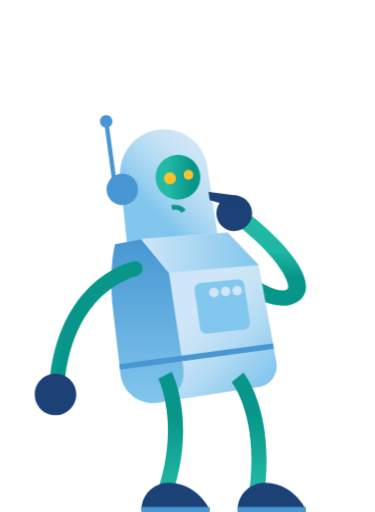
t = 0.00 s
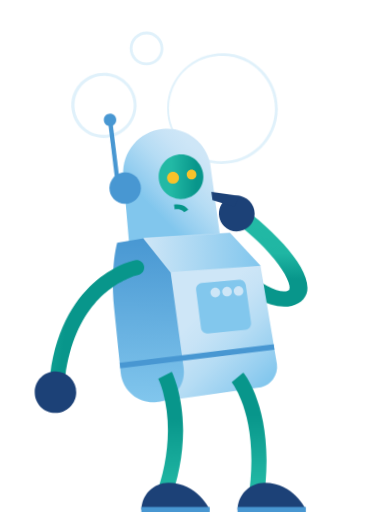
t = 0.25 s
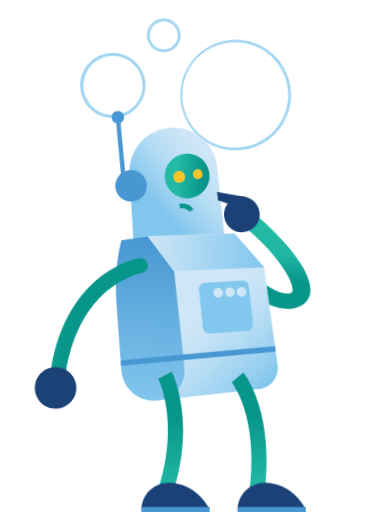
t = 0.75 s
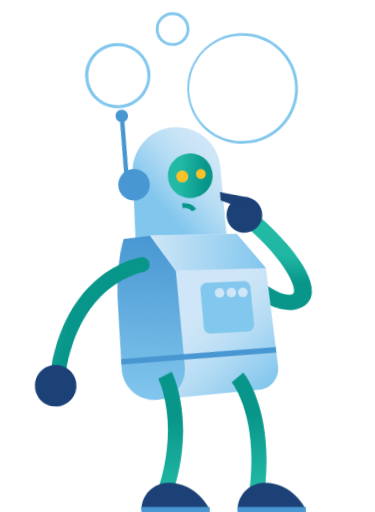
t = 1.00 s
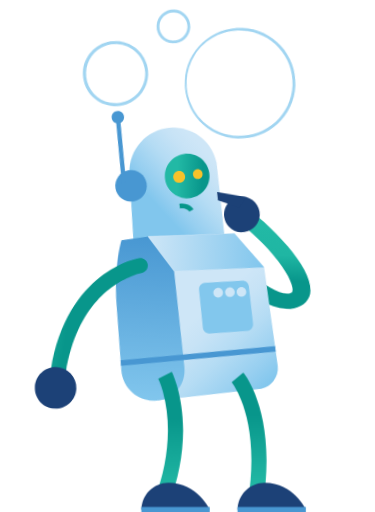
t = 1.25 s
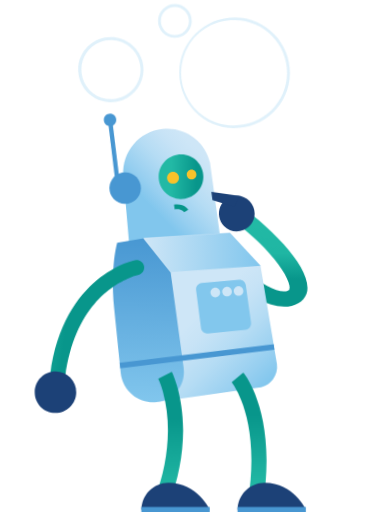
t = 1.75 s

The animated SVG that drew these frames (rendered in a browser with its animation timeline set to each time). Animation: 7 CSS @keyframes rules; one cycle of 2.00 s, repeats indefinitely.

<svg id="eaokw5zdi59u1" xmlns="http://www.w3.org/2000/svg" xmlns:xlink="http://www.w3.org/1999/xlink"
     viewBox="130 10 220 300" shape-rendering="geometricPrecision" text-rendering="geometricPrecision">
    <style>
        <![CDATA[#eaokw5zdi59u2_tr {animation: eaokw5zdi59u2_tr__tr 2000ms linear infinite normal forwards}@keyframes eaokw5zdi59u2_tr__tr { 0% {transform: translate(252.326180px,241.170646px) rotate(0deg)} 50% {transform: translate(252.326180px,241.170646px) rotate(3.246184deg)} 100% {transform: translate(252.326180px,241.170646px) rotate(0deg)} }#eaokw5zdi59u3_to {animation: eaokw5zdi59u3_to__to 2000ms linear infinite normal forwards}@keyframes eaokw5zdi59u3_to__to { 0% {transform: translate(256.806205px,77.640747px)} 50% {transform: translate(262.176191px,60.893711px)} 100% {transform: translate(265.896198px,49.494723px)} }#eaokw5zdi59u3 {animation: eaokw5zdi59u3_c_o 2000ms linear infinite normal forwards}@keyframes eaokw5zdi59u3_c_o { 0% {opacity: 0} 50% {opacity: 1} 100% {opacity: 0} }#eaokw5zdi59u4_to {animation: eaokw5zdi59u4_to__to 2000ms linear infinite normal forwards}@keyframes eaokw5zdi59u4_to__to { 0% {transform: translate(188.595172px,77.539495px)} 50% {transform: translate(188.595172px,57.494483px)} 100% {transform: translate(193.595172px,49.494483px)} }#eaokw5zdi59u4 {animation: eaokw5zdi59u4_c_o 2000ms linear infinite normal forwards}@keyframes eaokw5zdi59u4_c_o { 0% {opacity: 0} 50% {opacity: 1} 100% {opacity: 0} }#eaokw5zdi59u22_to {animation: eaokw5zdi59u22_to__to 2000ms linear infinite normal forwards}@keyframes eaokw5zdi59u22_to__to { 0% {transform: translate(211.106185px,42.230754px)} 50% {transform: translate(219.174656px,28.413723px)} 100% {transform: translate(232.961185px,20.413723px)} }#eaokw5zdi59u22 {animation: eaokw5zdi59u22_c_o 2000ms linear infinite normal forwards}@keyframes eaokw5zdi59u22_c_o { 0% {opacity: 0} 50% {opacity: 1} 100% {opacity: 0} }]]></style>
    <defs>
        <linearGradient id="eaokw5zdi59u5-fill" x1="168.590000" y1="83.040000" x2="118.910000" y2="132.720000"
                        spreadMethod="pad" gradientUnits="userSpaceOnUse">
            <stop id="eaokw5zdi59u5-fill-0" offset="0%" stop-color="rgb(206,230,247)"/>
            <stop id="eaokw5zdi59u5-fill-1" offset="5%" stop-color="rgb(206,230,247)"/>
            <stop id="eaokw5zdi59u5-fill-2" offset="17%" stop-color="rgb(199,227,246)"/>
            <stop id="eaokw5zdi59u5-fill-3" offset="34%" stop-color="rgb(181,220,244)"/>
            <stop id="eaokw5zdi59u5-fill-4" offset="54%" stop-color="rgb(151,207,240)"/>
            <stop id="eaokw5zdi59u5-fill-5" offset="66%" stop-color="rgb(129,198,237)"/>
            <stop id="eaokw5zdi59u5-fill-6" offset="100%" stop-color="rgb(129,198,237)"/>
        </linearGradient>
        <linearGradient id="eaokw5zdi59u6-fill" x1="202.241750" y1="105.392485" x2="202.241750" y2="167.938887"
                        spreadMethod="pad" gradientUnits="userSpaceOnUse">
            <stop id="eaokw5zdi59u6-fill-0" offset="0%" stop-color="rgb(34,185,165)"/>
            <stop id="eaokw5zdi59u6-fill-1" offset="28%" stop-color="rgb(34,185,165)"/>
            <stop id="eaokw5zdi59u6-fill-2" offset="55%" stop-color="rgb(31,182,163)"/>
            <stop id="eaokw5zdi59u6-fill-3" offset="79%" stop-color="rgb(8,150,139)"/>
            <stop id="eaokw5zdi59u6-fill-4" offset="100%" stop-color="rgb(8,150,139)"/>
        </linearGradient>
        <linearGradient id="eaokw5zdi59u7-fill" x1="121.300000" y1="140.030000" x2="200.810000" y2="219.550000"
                        spreadMethod="pad" gradientUnits="userSpaceOnUse">
            <stop id="eaokw5zdi59u7-fill-0" offset="0%" stop-color="rgb(206,230,247)"/>
            <stop id="eaokw5zdi59u7-fill-1" offset="48%" stop-color="rgb(206,230,247)"/>
            <stop id="eaokw5zdi59u7-fill-2" offset="58%" stop-color="rgb(199,227,246)"/>
            <stop id="eaokw5zdi59u7-fill-3" offset="72%" stop-color="rgb(181,220,244)"/>
            <stop id="eaokw5zdi59u7-fill-4" offset="89%" stop-color="rgb(151,207,240)"/>
            <stop id="eaokw5zdi59u7-fill-5" offset="100%" stop-color="rgb(129,198,237)"/>
        </linearGradient>
        <linearGradient id="eaokw5zdi59u8-fill" x1="132.800000" y1="132.190000" x2="132.800000" y2="228.280000"
                        spreadMethod="pad" gradientUnits="userSpaceOnUse">
            <stop id="eaokw5zdi59u8-fill-0" offset="0%" stop-color="rgb(72,151,210)"/>
            <stop id="eaokw5zdi59u8-fill-1" offset="100%" stop-color="rgb(129,198,237)"/>
        </linearGradient>
        <linearGradient id="eaokw5zdi59u9-fill" x1="47.086111" y1="171.274491" x2="92.811758" y2="176.743134"
                        spreadMethod="pad" gradientUnits="userSpaceOnUse">
            <stop id="eaokw5zdi59u9-fill-0" offset="0%" stop-color="rgb(34,185,165)"/>
            <stop id="eaokw5zdi59u9-fill-1" offset="28%" stop-color="rgb(34,185,165)"/>
            <stop id="eaokw5zdi59u9-fill-2" offset="84%" stop-color="rgb(8,150,139)"/>
            <stop id="eaokw5zdi59u9-fill-3" offset="100%" stop-color="rgb(8,150,139)"/>
        </linearGradient>
        <linearGradient id="eaokw5zdi59u18-fill" x1="137.540000" y1="95.730000" x2="163.780000" y2="95.730000"
                        spreadMethod="pad" gradientUnits="userSpaceOnUse">
            <stop id="eaokw5zdi59u18-fill-0" offset="0%" stop-color="rgb(34,185,165)"/>
            <stop id="eaokw5zdi59u18-fill-1" offset="28%" stop-color="rgb(34,185,165)"/>
            <stop id="eaokw5zdi59u18-fill-2" offset="84%" stop-color="rgb(8,150,139)"/>
            <stop id="eaokw5zdi59u18-fill-3" offset="100%" stop-color="rgb(8,150,139)"/>
        </linearGradient>
        <linearGradient id="eaokw5zdi59u26-fill" x1="129.190000" y1="139.980000" x2="198.040000" y2="139.980000"
                        spreadMethod="pad" gradientUnits="userSpaceOnUse">
            <stop id="eaokw5zdi59u26-fill-0" offset="0%" stop-color="rgb(206,230,247)"/>
            <stop id="eaokw5zdi59u26-fill-1" offset="100%" stop-color="rgb(129,198,237)"/>
        </linearGradient>
        <linearGradient id="eaokw5zdi59u27-fill" x1="192.942625" y1="298.732606" x2="192.942625" y2="222.421404"
                        spreadMethod="pad" gradientUnits="userSpaceOnUse">
            <stop id="eaokw5zdi59u27-fill-0" offset="0%" stop-color="rgb(34,185,165)"/>
            <stop id="eaokw5zdi59u27-fill-1" offset="28%" stop-color="rgb(34,185,165)"/>
            <stop id="eaokw5zdi59u27-fill-2" offset="84%" stop-color="rgb(8,150,139)"/>
            <stop id="eaokw5zdi59u27-fill-3" offset="100%" stop-color="rgb(8,150,139)"/>
        </linearGradient>
        <linearGradient id="eaokw5zdi59u28-fill" x1="145.095832" y1="301.729913" x2="145.095832" y2="224.130709"
                        spreadMethod="pad" gradientUnits="userSpaceOnUse">
            <stop id="eaokw5zdi59u28-fill-0" offset="0%" stop-color="rgb(34,185,165)"/>
            <stop id="eaokw5zdi59u28-fill-1" offset="28%" stop-color="rgb(34,185,165)"/>
            <stop id="eaokw5zdi59u28-fill-2" offset="84%" stop-color="rgb(8,150,139)"/>
            <stop id="eaokw5zdi59u28-fill-3" offset="100%" stop-color="rgb(8,150,139)"/>
        </linearGradient>
    </defs>
    <g id="eaokw5zdi59u2_tr" transform="translate(252.326180,241.170646) rotate(0)">
        <g id="eaokw5zdi59u2" transform="translate(-252.326180,-241.170646)">
            <g id="eaokw5zdi59u3_to" transform="translate(256.806205,77.640747)">
                <path id="eaokw5zdi59u3"
                      d="M173.070000,92.130000C155.137001,92.124471,140.601850,77.586326,140.600014,59.653326C140.598178,41.720326,155.130353,27.179206,173.063351,27.170006C190.996348,27.160806,205.543435,41.687008,205.560000,59.620000L205.560000,59.620000C205.554516,77.552991,191.032961,92.096914,173.100000,92.130000ZM173.070000,28.830000C161.928548,28.629286,151.546444,34.458298,145.916970,44.075016C140.287496,53.691735,140.287496,65.598265,145.916970,75.214984C151.546444,84.831702,161.928548,90.660714,173.070000,90.460000L173.070000,90.460000C190.080645,90.426917,203.854518,76.630677,203.860000,59.620000L203.860000,59.620000C203.816036,42.633396,190.056604,28.873964,173.070000,28.830000Z"
                      transform="translate(-173.080025,-59.649998)" opacity="0" fill="rgb(130,199,237)" stroke="none"
                      stroke-width="1"/>
            </g>
            <g id="eaokw5zdi59u4_to" transform="translate(188.595172,77.539495)">
                <path id="eaokw5zdi59u4"
                      d="M104.930000,78.720000C95.067229,78.752018,86.789671,71.295169,85.795421,61.482588C84.801170,51.670007,91.414732,42.704329,101.083470,40.757336C110.752209,38.810344,120.320436,44.517497,123.201589,53.950113C126.082741,63.382728,121.336467,73.462186,112.230000,77.250000C109.917448,78.216711,107.436474,78.716304,104.930000,78.720000ZM104.930000,42.200000C102.643983,42.199472,100.380475,42.651494,98.270000,43.530000L98.270000,43.530000C90.038005,46.954424,85.744550,56.063391,88.342376,64.592385C90.940203,73.121378,99.582519,78.290268,108.325736,76.544250C117.068954,74.798232,123.063115,66.706442,122.185851,57.833853C121.308587,48.961264,113.845853,42.200004,104.930000,42.200000ZM97.930000,42.760000L97.930000,42.760000Z"
                      transform="translate(-104.868992,-59.548746)" opacity="0" fill="rgb(130,199,237)" stroke="none"
                      stroke-width="1"/>
            </g>
            <path id="eaokw5zdi59u5"
                  d="M139.500000,67.850000L139.500000,67.850000C125.820421,69.465646,115.820336,81.538812,116.780000,95.280000L120.710000,134.520000L174,129.750000L167.570000,87.240000C164.446333,74.651209,152.453030,66.345847,139.570000,67.850000"
                  transform="matrix(1 0 0 1 83.72618000000000 17.99074899999999)" fill="url(#eaokw5zdi59u5-fill)"
                  stroke="none" stroke-width="1"/>
            <path id="eaokw5zdi59u6"
                  d="M177.198261,140.512348C181.335357,144.468336,185.765721,148.192732,190.461923,151.662477C197.839762,157.317903,207.590727,162.420845,212.184254,162.159671C212.708205,162.168636,213.230813,162.111087,213.735010,161.988903C215.391500,161.295787,214.909825,161.838226,215.297514,159.979871C215.532477,156.624787,211.009439,148.327484,203.255660,140.070361C194.846822,131.000354,185.037732,122.947712,174.096749,116.132742L180.217535,108.850000C191.962480,116.160111,202.491166,124.800993,211.514610,134.535477C219.738316,143.736845,225.612391,152.194871,225.788613,159.979871C226.018271,164.916034,222.217672,169.329580,216.636804,170.607652C215.179989,170.956973,213.673770,171.132747,212.160758,171.130000C201.587422,170.868826,191.883449,164.379652,183.577507,158.453006C178.530299,154.686474,173.755653,150.660979,169.280007,146.398813L177.174764,140.482213Z"
                  transform="matrix(1 0 0 1 83.72618000000034 17.99074899999999)" fill="url(#eaokw5zdi59u6-fill)"
                  stroke="none" stroke-width="1"/>
            <path id="eaokw5zdi59u7"
                  d="M129.190000,132.140000L139,228.050000L198.200000,218.810000C201.432029,218.305515,204.331125,216.537380,206.259144,213.894794C208.187162,211.252208,208.986066,207.951782,208.480000,204.720000C208.480000,204.590000,208.480000,204.470000,208.410000,204.340000L198.040000,147.340000L179.820000,128.250000Z"
                  transform="matrix(1 0 0 1 83.72617999999997 17.99074899999999)" fill="url(#eaokw5zdi59u7-fill)"
                  stroke="none" stroke-width="1"/>
            <path id="eaokw5zdi59u8"
                  d="M113.790000,135C113.790000,135,109.910000,148.320000,112.480000,173.050000L116.900000,211.250000C117.493925,216.326314,120.080165,220.958751,124.089733,224.128148C128.099301,227.297544,133.203725,228.744257,138.280000,228.150000L139,228.050000L139,228.050000C148.664545,226.552587,155.285872,217.504783,153.790000,207.840000L153.790000,207.790000L145.340000,151.790000L129.200000,132.190000Z"
                  transform="matrix(1 0 0 1 83.72618000000000 17.99074899999999)" fill="url(#eaokw5zdi59u8-fill)"
                  stroke="none" stroke-width="1"/>
            <path id="eaokw5zdi59u9"
                  d="M126.260000,153.820000C124.450208,154.253680,122.688161,154.866712,121,155.650000C110.840000,160.180000,89.410000,173.410000,84.470000,213.790000C84.091839,216.160487,81.908910,217.809069,79.525408,217.524231C77.141905,217.239393,75.408924,215.122845,75.600000,212.730000C82.440000,154.460000,123.660000,145.010000,124.480000,145.070000C126.896246,144.578467,129.253467,146.138754,129.745000,148.555000C130.236533,150.971246,128.676246,153.328467,126.260000,153.820000Z"
                  transform="matrix(1 0 0 1 83.72618000000000 17.99074899999999)" fill="url(#eaokw5zdi59u9-fill)"
                  stroke="none" stroke-width="1"/>
            <line id="eaokw5zdi59u10" x1="206.680000" y1="194.790000" x2="116.410000" y2="206.980000"
                  transform="matrix(1 0 0 1 83.72618000000000 17.99074899999999)" fill="none" stroke="rgb(72,151,210)"
                  stroke-width="3.260000" stroke-miterlimit="10"/>
            <path id="eaokw5zdi59u11"
                  d="M160.450000,162.080000L163.640000,184.300000C163.924614,186.276106,165.725666,187.670041,167.710000,187.450000L189.710000,184.970000C191.739172,184.739943,193.198256,182.909375,192.970000,180.880000C192.741744,178.850625,192.970000,180.780000,192.970000,180.730000L189.560000,158.840000C189.261563,156.907091,187.506831,155.542787,185.560000,155.730000L163.760000,157.880000C161.746608,158.080349,160.270074,159.864680,160.450000,161.880000C160.450000,161.940000,160.450000,161.990000,160.450000,162.050000"
                  transform="matrix(1 0 0 1 83.72618000000023 17.99074899999999)" fill="rgb(130,199,237)" stroke="none"
                  stroke-width="1"/>
            <path id="eaokw5zdi59u12"
                  d="M159.660000,94.350000C159.665513,95.912952,158.402963,97.184445,156.840012,97.189965C155.277060,97.195484,154.005561,95.932940,154.000035,94.369988C153.994509,92.807037,155.257049,91.535533,156.820000,91.530000L156.820000,91.530000C158.375165,91.535486,159.634514,92.794835,159.640000,94.350000"
                  transform="matrix(1 0 0 1 98.63526976500108 87.00230037999981)" fill="rgb(206,230,247)" stroke="none"
                  stroke-width="1"/>
            <path id="eaokw5zdi59u13"
                  d="M159.660000,94.350000C159.665513,95.912952,158.402963,97.184445,156.840012,97.189965C155.277060,97.195484,154.005561,95.932940,154.000035,94.369988C153.994509,92.807037,155.257049,91.535533,156.820000,91.530000L156.820000,91.530000C158.375165,91.535486,159.634514,92.794835,159.640000,94.350000"
                  transform="matrix(1 0 0 1 105.51160300000100 86.36829537999986)" fill="rgb(206,230,247)" stroke="none"
                  stroke-width="1"/>
            <path id="eaokw5zdi59u14"
                  d="M159.660000,94.350000C159.665513,95.912952,158.402963,97.184445,156.840012,97.189965C155.277060,97.195484,154.005561,95.932940,154.000035,94.369988C153.994509,92.807037,155.257049,91.535533,156.820000,91.530000L156.820000,91.530000C158.375165,91.535486,159.634514,92.794835,159.640000,94.350000"
                  transform="matrix(1 0 0 1 112.25616235500212 85.89318806999955)" fill="rgb(206,230,247)" stroke="none"
                  stroke-width="1"/>
            <path id="eaokw5zdi59u15"
                  d="M91,223.130000C91.027557,229.856745,85.596813,235.332199,78.870068,235.359794C72.143323,235.387389,66.667838,229.956676,66.640205,223.229931C66.612572,216.503186,72.043255,211.027671,78.770000,211L78.770000,211C82.001148,210.984052,85.106002,212.253713,87.400156,214.529109C89.694310,216.804505,90.989419,219.898830,91,223.130000"
                  transform="matrix(1 0 0 1 83.72618000000000 17.99074899999999)" fill="rgb(28,65,119)" stroke="none"
                  stroke-width="1"/>
            <path id="eaokw5zdi59u16"
                  d="M194.170000,116.890000C194.170000,121.128764,191.616630,124.950153,187.700522,126.572258C183.784415,128.194362,179.276780,127.297738,176.279521,124.300479C173.282262,121.303220,172.385638,116.795585,174.007742,112.879478C175.629847,108.963370,179.451236,106.410000,183.690000,106.410000L183.690000,106.410000C189.477944,106.410000,194.170000,111.102056,194.170000,116.890000"
                  transform="matrix(1 0 0 1 83.72618000000034 17.99074899999999)" fill="rgb(28,65,119)" stroke="none"
                  stroke-width="1"/>
            <polygon id="eaokw5zdi59u17"
                     points="168.600000,104.420000 185.360000,106.560000 182.290000,113.030000 169.290000,109.190000 168.600000,104.420000"
                     transform="matrix(1 0 0 1 83.72618000000023 17.99074899999999)" fill="rgb(28,65,119)" stroke="none"
                     stroke-width="1"/>
            <path id="eaokw5zdi59u18"
                  d="M137.540000,95.730000C137.540000,102.975976,143.414024,108.850000,150.660000,108.850000C157.905976,108.850000,163.780000,102.975976,163.780000,95.730000C163.780000,88.484024,157.905976,82.610000,150.660000,82.610000L150.660000,82.610000C147.183012,82.607347,143.847378,83.986031,141.386900,86.442758C138.926423,88.899485,137.542651,92.233012,137.540000,95.710000L137.540000,95.710000"
                  transform="matrix(1 0 0 1 83.72618000000000 17.99074899999999)" fill="url(#eaokw5zdi59u18-fill)"
                  stroke="none" stroke-width="1"/>
            <path id="eaokw5zdi59u19"
                  d="M127.250000,102.940000C127.250000,108.048634,123.108634,112.190000,118,112.190000C112.891366,112.190000,108.750000,108.048634,108.750000,102.940000C108.750000,97.831366,112.891366,93.690000,118,93.690000C123.108634,93.690000,127.250000,97.831366,127.250000,102.940000L127.250000,102.940000"
                  transform="matrix(1 0 0 1 83.72618000000000 17.99074899999999)" fill="rgb(72,151,210)" stroke="none"
                  stroke-width="1"/>
            <rect id="eaokw5zdi59u20" width="2.560000" height="37.439999" rx="0" ry="0"
                  transform="matrix(0.99093636983179 -0.13433209201304 0.13433209201304 0.99093636983179 191.20676930265967 82.48547451548455)"
                  fill="rgb(72,151,210)" stroke="none" stroke-width="1"/>
            <path id="eaokw5zdi59u21"
                  d="M112.200000,63C112.205515,65.010305,110.580314,66.644452,108.570009,66.649973C106.559704,66.655493,104.925553,65.030296,104.920027,63.019991C104.914502,61.009685,106.539695,59.375530,108.550000,59.370000L108.550000,59.370000C109.515389,59.367344,110.442293,59.748298,111.126802,60.429056C111.811310,61.109814,112.197351,62.034611,112.200000,63L112.200000,63"
                  transform="matrix(1 0 0 1 83.72618000000000 17.99074899999999)" fill="rgb(72,151,210)" stroke="none"
                  stroke-width="1"/>
            <g id="eaokw5zdi59u22_to" transform="translate(211.106185,42.230754)">
                <path id="eaokw5zdi59u22"
                      d="M127.380000,34.150000C121.906858,34.150000,117.470000,29.713142,117.470000,24.240000C117.470000,18.766858,121.906858,14.330000,127.380000,14.330000C132.853142,14.330000,137.290000,18.766858,137.290000,24.240000C137.284488,29.710857,132.850857,34.144488,127.380000,34.150000ZM127.380000,16C122.829174,16,119.140000,19.689174,119.140000,24.240000C119.140000,28.790826,122.829174,32.480000,127.380000,32.480000C131.930826,32.480000,135.620000,28.790826,135.620000,24.240000C135.614490,19.691458,131.928542,16.005510,127.380000,16Z"
                      transform="translate(-127.380005,-24.240005)" opacity="0" fill="rgb(130,199,237)" stroke="none"
                      stroke-width="1"/>
            </g>
            <path id="eaokw5zdi59u23"
                  d="M152.810000,116.560000C152.760000,116.490000,151.270000,114.310000,147.220000,114.970000L146.780000,112.210000C152.780000,111.210000,155.090000,114.940000,155.190000,115.100000Z"
                  transform="matrix(1 0 0 1 83.72618000000000 17.99074899999999)" fill="rgb(6,150,138)" stroke="none"
                  stroke-width="1"/>
            <path id="eaokw5zdi59u24"
                  d="M149.470000,96.400000C149.470000,98.332997,147.902997,99.900000,145.970000,99.900000C144.037003,99.900000,142.470000,98.332997,142.470000,96.400000C142.470000,94.467003,144.037003,92.900000,145.970000,92.900000L145.970000,92.900000C147.902997,92.900000,149.470000,94.467003,149.470000,96.400000"
                  transform="matrix(1 0 0 1 83.72618000000000 17.99074899999999)" fill="rgb(248,194,42)" stroke="none"
                  stroke-width="1"/>
            <path id="eaokw5zdi59u25"
                  d="M159.660000,94.350000C159.665513,95.912952,158.402963,97.184445,156.840012,97.189965C155.277060,97.195484,154.005561,95.932940,154.000035,94.369988C153.994509,92.807037,155.257049,91.535533,156.820000,91.530000L156.820000,91.530000C158.375165,91.535486,159.634514,92.794835,159.640000,94.350000"
                  transform="matrix(1 0 0 1 83.72618000000000 17.99074899999999)" fill="rgb(248,194,42)" stroke="none"
                  stroke-width="1"/>
            <polygon id="eaokw5zdi59u26"
                     points="129.190000,132.140000 145.330000,151.740000 198.040000,147.310000 179.810000,128.220000 129.190000,132.140000"
                     transform="matrix(1 0 0 1 83.72618000000000 17.99074899999999)" fill="url(#eaokw5zdi59u26-fill)"
                     stroke="none" stroke-width="1"/>
        </g>
    </g>
    <path id="eaokw5zdi59u27"
          d="M189,210.390000C189.530000,210.990000,202.650000,227.190000,202.640000,262C202.608932,270.134093,201.960402,278.254091,200.700000,286.290000L191.870000,284.930000C193.080901,277.345842,193.709404,269.680110,193.750000,262C193.750000,245.720000,190.750000,234.120000,187.750000,226.640000C186.650045,223.805274,185.311927,221.068823,183.750000,218.460000C183.265099,217.652599,182.737691,216.871500,182.170000,216.120000L189.020000,210.390000Z"
          transform="matrix(1 0 0 1 83.72618000000034 17.99074900000005)" fill="url(#eaokw5zdi59u27-fill)" stroke="none"
          stroke-width="1"/>
    <path id="eaokw5zdi59u28"
          d="M147.110000,210C147.320000,210.430000,153.690000,223.270000,153.700000,244.430000C153.590279,259.065420,150.779858,273.554854,145.410000,287.170000L137.070000,283.970000C142.049990,271.376723,144.660468,257.971748,144.770000,244.430000C144.817794,236.791037,143.842460,229.180071,141.870000,221.800000C141.308785,219.766381,140.641199,217.763625,139.870000,215.800000C139.350000,214.480000,139.070000,213.960000,139.080000,213.950000L147.080000,209.950000Z"
          transform="matrix(1 0 0 1 83.72618000000000 17.99074900000005)" fill="url(#eaokw5zdi59u28-fill)" stroke="none"
          stroke-width="1"/>
    <path id="eaokw5zdi59u29"
          d="M201.510000,275C192.732576,274.999998,185.615520,282.112578,185.610000,290.890000L225.700000,290.890000C225.700000,290.890000,218.550000,275,201.510000,275"
          transform="matrix(1 0 0 1 83.72618000000034 17.99074900000016)" fill="rgb(28,65,119)" stroke="none"
          stroke-width="1"/>
    <path id="eaokw5zdi59u30"
          d="M145.080000,275C136.308764,275.011019,129.201019,282.118764,129.190000,290.890000L169.280000,290.890000C169.280000,290.890000,162.130000,275,145.080000,275"
          transform="matrix(1 0 0 1 83.72618000000000 17.99074900000016)" fill="rgb(28,65,119)" stroke="none"
          stroke-width="1"/>
    <rect id="eaokw5zdi59u31" width="40.090000" height="3.260000" rx="0" ry="0"
          transform="matrix(1 0 0 1 212.91618244140625 307.23073923437516)" fill="rgb(72,151,210)" stroke="none"
          stroke-width="1"/>
    <rect id="eaokw5zdi59u32" width="40.090000" height="3.260000" rx="0" ry="0"
          transform="matrix(1 0 0 1 269.33618061035190 307.23073923437516)" fill="rgb(72,151,210)" stroke="none"
          stroke-width="1"/>
</svg>
